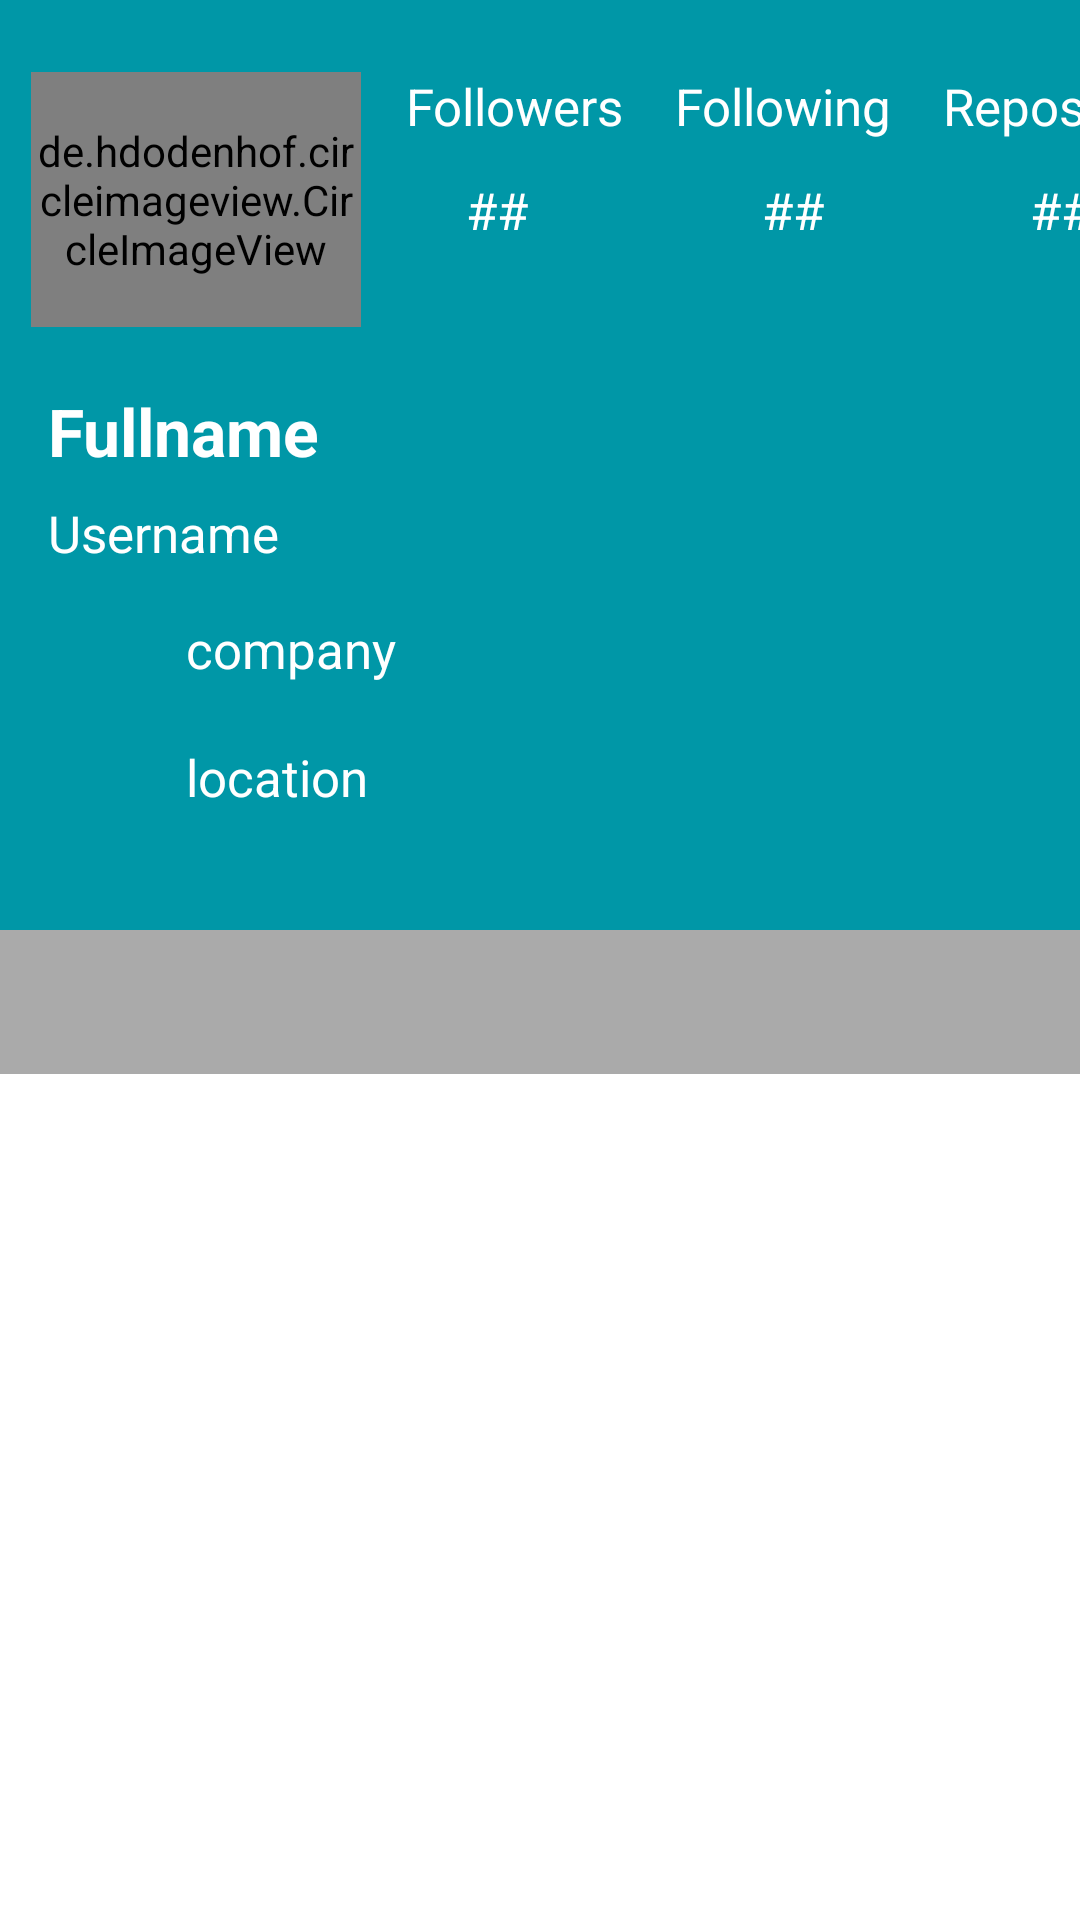

Write the Android layout XML for this screen, with the resource values it uses.
<!-- AndroidManifest.xml: application theme Theme.AnotherGit -->
<!-- res/layout/activity_detail.xml -->
<?xml version="1.0" encoding="utf-8"?>
<androidx.constraintlayout.widget.ConstraintLayout xmlns:android="http://schemas.android.com/apk/res/android"
    xmlns:app="http://schemas.android.com/apk/res-auto"
    xmlns:tools="http://schemas.android.com/tools"
    android:layout_width="match_parent"
    android:layout_height="match_parent"
    tools:context=".main.DetailActivity">

    <ScrollView
        android:layout_width="match_parent"
        android:layout_height="match_parent"
        android:fillViewport="true"
        android:orientation="vertical"
        app:layout_constraintBottom_toBottomOf="parent"
        app:layout_constraintEnd_toEndOf="parent"
        app:layout_constraintStart_toStartOf="parent"
        app:layout_constraintTop_toTopOf="parent">

    <androidx.constraintlayout.widget.ConstraintLayout
        android:layout_width="match_parent"
        android:layout_height="wrap_content"
        android:fillViewport="true"
        android:orientation="vertical"
        app:layout_constraintBottom_toBottomOf="parent"
        app:layout_constraintEnd_toEndOf="parent"
        app:layout_constraintStart_toStartOf="parent"
        app:layout_constraintTop_toTopOf="parent">

        <View
            android:id="@+id/view"
            android:layout_width="match_parent"
            android:layout_height="310dp"
            android:background="@color/ocean"
            app:layout_constraintEnd_toEndOf="parent"
            app:layout_constraintHorizontal_bias="0.0"
            app:layout_constraintStart_toStartOf="parent"
            app:layout_constraintTop_toTopOf="parent" />

        <de.hdodenhof.circleimageview.CircleImageView
            android:id="@+id/avatars"
            android:layout_width="110dp"
            android:layout_height="85dp"
            android:layout_centerHorizontal="true"
            android:layout_marginStart="8dp"
            android:layout_marginTop="24dp"
            android:src="@android:color/darker_gray"
            app:civ_border_color="@android:color/white"
            app:civ_border_width="1dp"
            app:layout_constraintEnd_toEndOf="parent"
            app:layout_constraintHorizontal_bias="0.009"
            app:layout_constraintStart_toStartOf="parent"
            app:layout_constraintTop_toTopOf="parent" />

        <TextView
            android:id="@+id/full_names"
            android:layout_width="wrap_content"
            android:layout_height="wrap_content"
            android:layout_marginStart="16dp"
            android:layout_marginTop="20dp"
            android:layout_marginEnd="16dp"
            android:text="@string/fullname"
            android:textColor="@color/white"
            android:textSize="22sp"
            android:textStyle="bold"
            app:layout_constraintEnd_toEndOf="parent"
            app:layout_constraintHorizontal_bias="0.0"
            app:layout_constraintStart_toStartOf="parent"
            app:layout_constraintTop_toBottomOf="@+id/avatars" />

        <TextView
            android:id="@+id/user_name"
            android:layout_width="wrap_content"
            android:layout_height="wrap_content"
            android:layout_marginStart="16dp"
            android:layout_marginTop="8dp"
            android:layout_marginEnd="16dp"
            android:text="@string/username"
            android:textColor="@color/white"
            android:textSize="17sp"
            app:layout_constraintEnd_toEndOf="parent"
            app:layout_constraintHorizontal_bias="0.0"
            app:layout_constraintStart_toStartOf="parent"
            app:layout_constraintTop_toBottomOf="@+id/full_names" />

        <ImageView
            android:id="@+id/img_company"
            android:layout_width="30dp"
            android:layout_height="25dp"
            android:layout_marginStart="16dp"
            android:layout_marginTop="16dp"
            android:src="@drawable/company"
            app:layout_constraintStart_toStartOf="parent"
            app:layout_constraintTop_toBottomOf="@+id/user_name" />

        <TextView
            android:id="@+id/user_company"
            android:layout_width="wrap_content"
            android:layout_height="wrap_content"
            android:layout_marginStart="16dp"
            android:layout_marginTop="16dp"
            android:text="@string/company"
            android:textColor="@color/white"
            android:textSize="17sp"
            app:layout_constraintStart_toEndOf="@+id/img_company"
            app:layout_constraintTop_toBottomOf="@+id/user_name" />

        <ImageView
            android:id="@+id/img_location"
            android:layout_width="30dp"
            android:layout_height="25dp"
            android:layout_marginStart="16dp"
            android:layout_marginTop="20dp"
            android:src="@drawable/location"
            app:layout_constraintStart_toStartOf="parent"
            app:layout_constraintTop_toBottomOf="@+id/img_company" />

        <TextView
            android:id="@+id/user_location"
            android:layout_width="wrap_content"
            android:layout_height="wrap_content"
            android:layout_marginStart="16dp"
            android:layout_marginTop="20dp"
            android:text="@string/location"
            android:textColor="@color/white"
            android:textSize="17sp"
            app:layout_constraintStart_toEndOf="@+id/img_location"
            app:layout_constraintTop_toBottomOf="@+id/user_company" />

        <TextView
            android:id="@+id/txt_followers"
            android:layout_width="wrap_content"
            android:layout_height="wrap_content"
            android:layout_marginStart="15dp"
            android:layout_marginTop="24dp"
            android:text="@string/followers"
            android:textColor="@color/white"
            android:textSize="17sp"
            app:layout_constraintStart_toEndOf="@+id/avatars"
            app:layout_constraintTop_toTopOf="parent" />

        <TextView
            android:id="@+id/txt_following"
            android:layout_width="wrap_content"
            android:layout_height="wrap_content"
            android:layout_marginStart="17dp"
            android:layout_marginTop="24dp"
            android:text="@string/following"
            android:textColor="@color/white"
            android:textSize="17sp"
            app:layout_constraintStart_toEndOf="@+id/txt_followers"
            app:layout_constraintTop_toTopOf="parent" />

        <TextView
            android:id="@+id/txt_repository"
            android:layout_width="wrap_content"
            android:layout_height="wrap_content"
            android:layout_marginStart="17dp"
            android:layout_marginTop="24dp"
            android:text="@string/Repository"
            android:textColor="@color/white"
            android:textSize="17sp"
            app:layout_constraintStart_toEndOf="@+id/txt_following"
            app:layout_constraintTop_toTopOf="parent" />


        <TextView
            android:id="@+id/user_followers"
            android:layout_width="wrap_content"
            android:layout_height="wrap_content"
            android:layout_marginStart="35dp"
            android:layout_marginTop="12dp"
            android:text="@string/replace"
            android:textColor="@color/white"
            android:textSize="17sp"
            app:layout_constraintStart_toEndOf="@+id/avatars"
            app:layout_constraintTop_toBottomOf="@+id/txt_followers" />

        <TextView
            android:id="@+id/user_following"
            android:layout_width="wrap_content"
            android:layout_height="wrap_content"
            android:layout_marginStart="44dp"
            android:layout_marginTop="12dp"
            android:paddingStart="2dp"
            android:paddingEnd="2dp"
            android:text="@string/replace"
            android:textColor="@color/white"
            android:textSize="17sp"
            app:layout_constraintStart_toEndOf="@+id/txt_followers"
            app:layout_constraintTop_toBottomOf="@+id/txt_following" />

        <TextView
            android:id="@+id/user_repository"
            android:layout_width="wrap_content"
            android:layout_height="wrap_content"
            android:layout_marginStart="46dp"
            android:layout_marginTop="12dp"
            android:text="@string/replace"
            android:textColor="@color/white"
            android:textSize="17sp"
            app:layout_constraintStart_toEndOf="@+id/txt_following"
            app:layout_constraintTop_toBottomOf="@+id/txt_repository" />



            <com.google.android.material.tabs.TabLayout
                android:id="@+id/tabs"
                android:layout_width="match_parent"
                android:layout_height="wrap_content"
                android:background="@android:color/darker_gray"
                app:layout_constraintEnd_toEndOf="parent"
                app:layout_constraintStart_toStartOf="parent"
                app:layout_constraintTop_toBottomOf="@+id/view"
                app:tabTextColor="@android:color/white" />

        <androidx.viewpager.widget.ViewPager
            android:id="@+id/view_pager"
            android:layout_width="match_parent"
            android:layout_height="match_parent"
            android:layout_below="@id/tabs"
            android:layout_marginTop="360dp"
            app:layout_constraintBottom_toBottomOf="parent"
            app:layout_constraintEnd_toEndOf="parent"
            app:layout_constraintStart_toStartOf="parent" />

    </androidx.constraintlayout.widget.ConstraintLayout>

    </ScrollView>

</androidx.constraintlayout.widget.ConstraintLayout>
<!-- resources referenced by this layout -->
<resources>
  <color name="ocean">#0097A7</color>
  <color name="white">#FFFFFFFF</color>
  <string name="Repository">Repository</string>
  <string name="company">company</string>
  <string name="followers">Followers</string>
  <string name="following">Following</string>
  <string name="fullname">Fullname</string>
  <string name="location">location</string>
  <string name="replace">##</string>
  <string name="username">Username</string>
  <style name="Theme.AnotherGit" parent="Theme.MaterialComponents.DayNight.DarkActionBar">
          
          <item name="colorPrimary">@color/purple_500</item>
          <item name="colorPrimaryVariant">@color/purple_700</item>
          <item name="colorOnPrimary">@color/white</item>
          
          <item name="colorSecondary">@color/teal_200</item>
          <item name="colorSecondaryVariant">@color/teal_700</item>
          <item name="colorOnSecondary">@color/black</item>
          
          <item name="android:statusBarColor" tools:targetApi="l">?attr/colorPrimaryVariant</item>
          
      </style>
  <color name="purple_500">#FF6200EE</color>
  <color name="purple_700">#FF3700B3</color>
  <color name="teal_200">#FF03DAC5</color>
  <color name="teal_700">#FF018786</color>
  <color name="black">#FF000000</color>
</resources>
